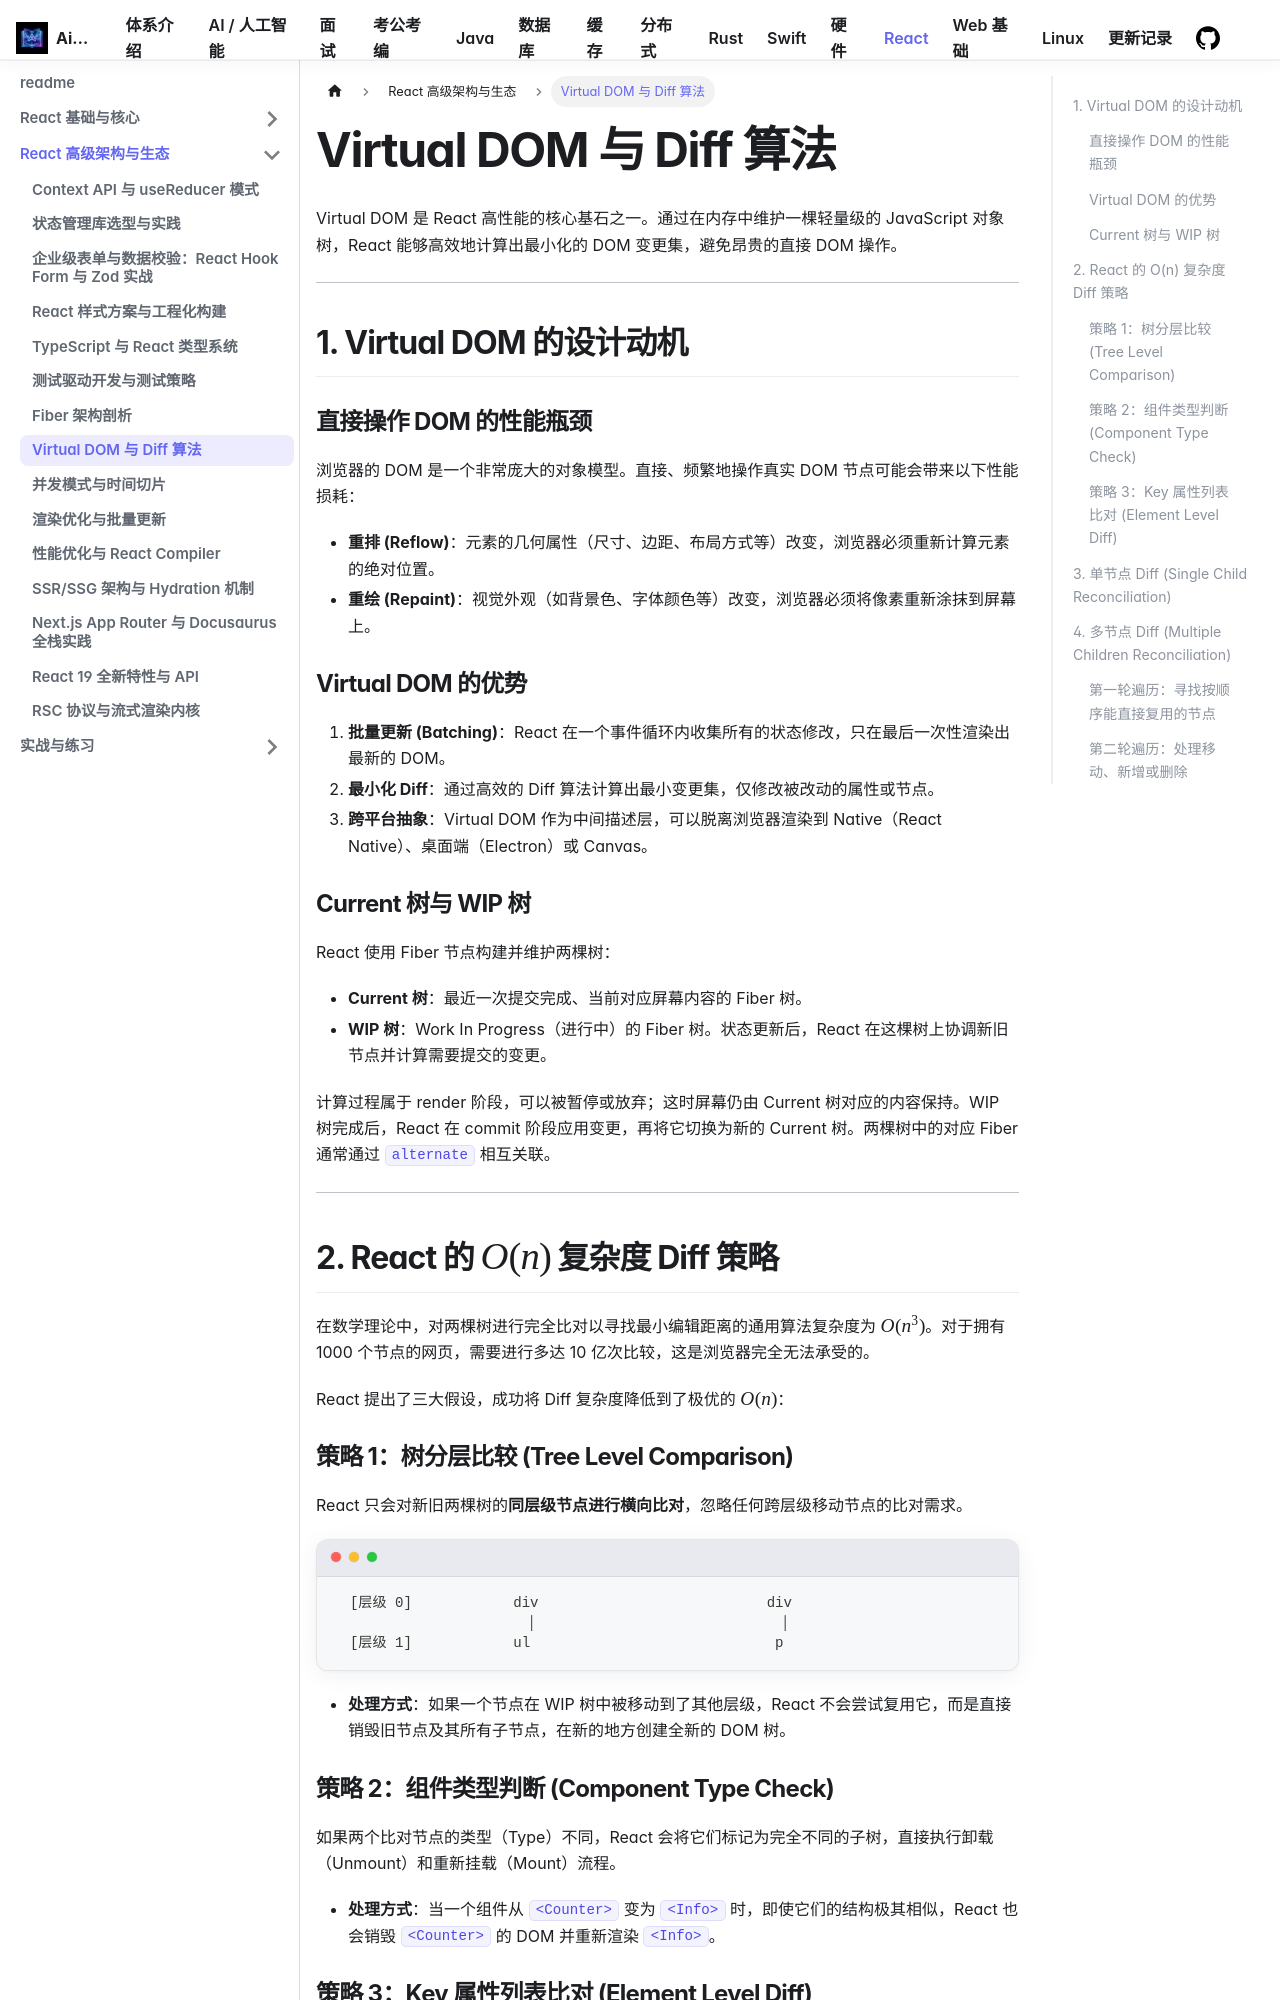

repository: Aiden-Coding/AiDocs · page: docs/react/advanced/virtual-dom-diff/index.html · generator: docusaurus

---
sidebar_position: 2
---

# Virtual DOM 与 Diff 算法

Virtual DOM 是 React 高性能的核心基石之一。通过在内存中维护一棵轻量级的 JavaScript 对象树，React 能够高效地计算出最小化的 DOM 变更集，避免昂贵的直接 DOM 操作。

---

## 1. Virtual DOM 的设计动机

### 直接操作 DOM 的性能瓶颈

浏览器的 DOM 是一个非常庞大的对象模型。直接、频繁地操作真实 DOM 节点可能会带来以下性能损耗：
- **重排 (Reflow)**：元素的几何属性（尺寸、边距、布局方式等）改变，浏览器必须重新计算元素的绝对位置。
- **重绘 (Repaint)**：视觉外观（如背景色、字体颜色等）改变，浏览器必须将像素重新涂抹到屏幕上。

### Virtual DOM 的优势

1. **批量更新 (Batching)**：React 在一个事件循环内收集所有的状态修改，只在最后一次性渲染出最新的 DOM。
2. **最小化 Diff**：通过高效的 Diff 算法计算出最小变更集，仅修改被改动的属性或节点。
3. **跨平台抽象**：Virtual DOM 作为中间描述层，可以脱离浏览器渲染到 Native（React Native）、桌面端（Electron）或 Canvas。

---

## 2. React 的 $O(n)$ 复杂度 Diff 策略

在数学理论中，对两棵树进行完全比对以寻找最小编辑距离的通用算法复杂度为 $O(n^3)$。对于拥有 1000 个节点的网页，需要进行多达 10 亿次比较，这是浏览器完全无法承受的。

React 提出了三大假设，成功将 Diff 复杂度降低到了极优的 **$O(n)$**：

### 策略 1：树分层比较 (Tree Level Comparison)
React 只会对新旧两棵树的**同层级节点进行横向比对**，忽略任何跨层级移动节点的比对需求。

```text
  [层级 0]            div                           div
                       │                             │
  [层级 1]            ul                             p
```
- **处理方式**：如果一个节点在 WIP 树中被移动到了其他层级，React 不会尝试复用它，而是直接销毁旧节点及其所有子节点，在新的地方创建全新的 DOM 树。

### 策略 2：组件类型判断 (Component Type Check)
如果两个比对节点的类型（Type）不同，React 会将它们标记为完全不同的子树，直接执行卸载（Unmount）和重新挂载（Mount）流程。

- **处理方式**：当一个组件从 `<Counter>` 变为 `<Info>` 时，即使它们的结构极其相似，React 也会销毁 `<Counter>` 的 DOM 并重新渲染 `<Info>`。

### 策略 3：Key 属性列表比对 (Element Level Diff)
对于处于同一层级、拥有相同类型的一组兄弟元素（如 `<li>` 列表），开发者必须通过提供唯一且稳定的 `key` 属性，来帮助 React 精准识别哪些元素发生了移动、新增或删除。

---
